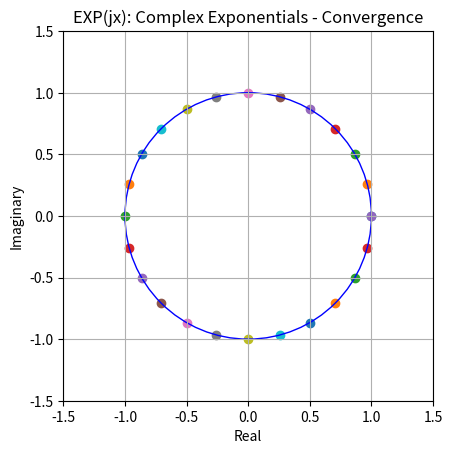

Here is the Python script that generated this plot:
# Eulers_Convergence.py
import math
import numpy as np
import matplotlib.pyplot as plt
pi = 3.14159265359

q = pi/12

def plot_it(p):
    ax.scatter(np.real(p), np.imag(p))

def exp(x):
    z = 0
    for n in range(0, 100):
        z += x**n / math.factorial(n)
    return z    

fig = plt.figure()
ax = fig.add_subplot(1,1,1)
ax.set_xlim(-1.5, 1.5)
ax.set_ylim(-1.5, 1.5)

for n in range(0, 25):    
   p = exp((q*n)*(1.0j))
   plot_it(p)
   
ax.title.set_text("EXP(jx): Complex Exponentials - Convergence")
circ = plt.Circle((0, 0), radius=1, edgecolor='b', facecolor='None')
ax.add_patch(circ)
plt.xlabel('Real')
plt.ylabel('Imaginary')
ax.grid(True, which='both')    
ax.set_aspect("equal")
plt.show()
               


